Run: headless pygame with SDL's dummy video driver; simulated clock (each Clock.tick advances the game by its frame time, no real sleeping); random seed 0; keys injected as events and as key.get_pressed() state; no mouse input.
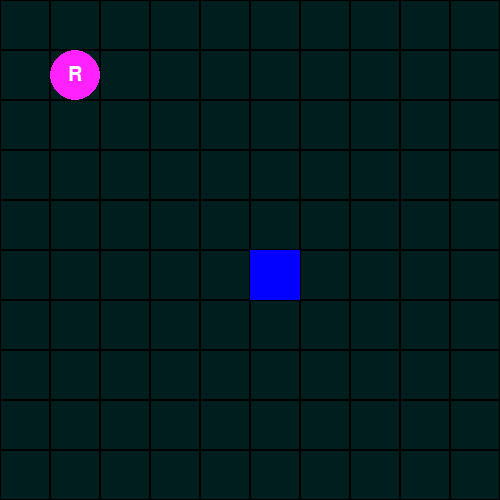
Frame 1 of 4 · flips 1–60 · no input
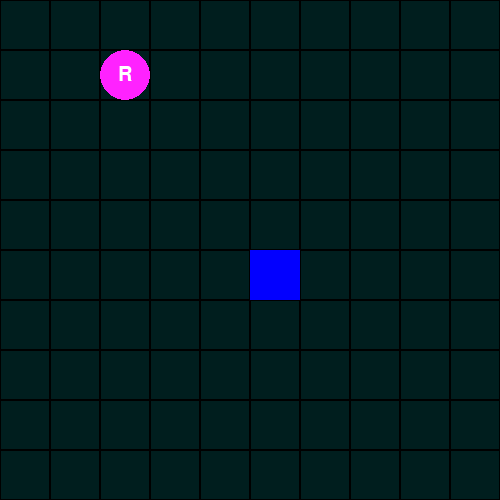
Frame 2 of 4 · flips 61–180 · tapped SPACE, RETURN · held RIGHT (→), D
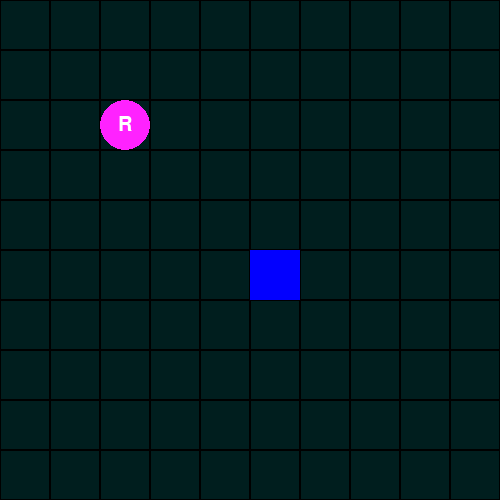
Frame 3 of 4 · flips 181–300 · held DOWN (↓), S
Frame 4 of 4 · flips 301–420 · held LEFT (←), A, UP (↑), W · screen same as frame 1, image omitted

The pygame program that drew these frames:

import os
os.environ['SDL_VIDEO_WINDOW_POS'] = "1200, 100"

import pygame

pygame.init()

# WINDOW
WIDTH = 500
HEIGHT = 500

robot_row = 1
robot_col = 1

ROWS = 10
COLS = 10

CELL_SIZE = WIDTH // COLS

# CREATE A SCREEN OBJECT FOR game window/display surface
screen = pygame.display.set_mode((WIDTH, HEIGHT))
# CREATE A FONT OBJECT FOR RENDERING TEXT LATER
font = pygame.font.SysFont(None, 30)

running = True

while running:
    
    for event in pygame.event.get():
        
        if event.type == pygame.QUIT:
            running = False

        if event.type == pygame.KEYDOWN:
            if event.key == pygame.K_UP:
                next_row = robot_row - 1
                next_col = robot_col

                if next_row == 5 and next_col == 5:
                    print("Obstacle detected")
                else:
                    robot_row = next_row
                    robot_col = next_col

            if event.key == pygame.K_DOWN:
                next_row = robot_row + 1
                next_col = robot_col 

                if next_row == 5 and next_col == 5:
                    print("Obstalce detected")
                else:
                    robot_col = next_col
                    robot_row = next_row

            if event.key == pygame.K_LEFT:
                next_col = robot_col - 1
                next_row = robot_row

                if next_col == 5 and next_row == 5:
                    print("Obstacle detected")
                else:
                    robot_col = next_col
                    robot_row = next_row

            if event.key == pygame.K_RIGHT:
                next_col = robot_col + 1
                next_row = robot_row

                if next_row == 5 and next_col == 5:
                    print("Obstacle detected")
                else:
                    robot_col = next_col
                    robot_row = next_row

    robot_row = max(0, min(ROWS - 1, robot_row))
    robot_col = max(0, min(COLS - 1, robot_col))


    screen.fill((0, 30, 30))

    

    for ROW in range(ROWS):
        for COL in range(COLS):
            
            rect = pygame.Rect(
                COL * CELL_SIZE,
                ROW * CELL_SIZE,
                CELL_SIZE,
                CELL_SIZE)
            
            # BORDER WALLS
            pygame.draw.rect(screen, (0, 0, 0), rect, 1)

            if ROW == robot_row and COL == robot_col:
                pygame.draw.circle(screen, (255, 34, 255), rect.center, CELL_SIZE // 2)

                # CREATE TEXT SURFACE (font.render(text, antialias, color))
                text = font.render("R", True, (255,255,255))

                # POSITION TEXT RECT AT CENTER (text.get_rect(center=rect.center))
                text_rect = text.get_rect(center=rect.center)

                # DRAW SOURCE ONTO SCREEN (screen.blit(source_surface, destination)),
                screen.blit(text, text_rect)

            if ROW == COL == 5:
                pygame.draw.rect(screen, (2, 0, 255), rect)

            
    pygame.display.update()

pygame.quit()
